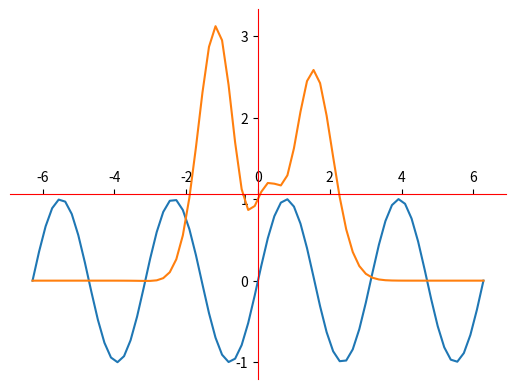

This chart was generated by the following Python code:
#http://www.python-course.eu/matplotlib_spines_and_ticks.php

import numpy as np
import matplotlib.pyplot as plt
import sys as ss
# Moving the Border Lines and Polishing up the Axes Notations

X = np.linspace(-2 * np.pi, 2 * np.pi, 70, endpoint=True)
F1 = np.sin(2* X)
F2 = (2*X**5 + 4*X**4 - 4.8*X**3 + 1.2*X**2 + X + 1)*np.exp(-X**2)
# get the current axes, creating them if necessary:
ax = plt.gca()
# moving bottom spine up to y=0 position:
#ax.xaxis.set_ticks_position('bottom')
#ax.spines['bottom'].set_position(('data',0))
# moving left spine to the right to position x == 0:
#ax.yaxis.set_ticks_position('right')
#ax.spines['right'].set_position(('data',0))

# making the top and right spine invisible:
ax.spines['right'].set_visible(False)
ax.spines['bottom'].set_visible(False)

ax.xaxis.set_ticks_position('top')
ax.spines['top'].set_color('red')
ax.spines['top'].set_position(('axes',0.5)) # zero , center, ('axes',0.6)
# note the number ('axes', 0.8) means 0.8 percentage of the axes length
# thus there is no number here above 1 

ax.yaxis.set_ticks_position('left')
ax.spines['left'].set_color('red')
ax.spines['left'].set_position(('axes',0.5)) # zero , center, ('axes',0.6)

plt.plot(X, F1)
plt.plot(X, F2)
plt.show()

ss.exit()
# Setting Tick Labels
X = np.linspace(-2 * np.pi, 2 * np.pi, 70, endpoint=True)
F1 = X * np.sin(X)
ax = plt.gca()
ax.spines['top'].set_color('none')
ax.spines['right'].set_color('none')
ax.xaxis.set_ticks_position('bottom')
ax.spines['bottom'].set_position(('data',0))
ax.yaxis.set_ticks_position('left')
ax.spines['left'].set_position(('data',0))
# labelling the X ticks:
plt.xticks( [-6.28, -3.14, 3.14, 6.28],
        [r'$-2\pi$', r'$-\pi$', r'$+\pi$', r'$+2\pi$'])
plt.yticks([-3, -1, 0, +1, 3])
plt.plot(X, F1)
plt.show()

# adjusting the ticklabel 
X = np.linspace(-2 * np.pi, 2 * np.pi, 170, endpoint=True)
F1 = np.sin(X**3 / 2)
ax = plt.gca()
ax.spines['top'].set_color('none')
ax.spines['right'].set_color('none')
ax.xaxis.set_ticks_position('bottom')
ax.spines['bottom'].set_position(('data',0))
ax.yaxis.set_ticks_position('left')
ax.spines['left'].set_position(('data',0))
plt.xticks( [-6.28, -3.14, 3.14, 6.28],
        [r'$-2\pi$', r'$-\pi$', r'$+\pi$', r'$+2\pi$'])
plt.yticks([-3, -1, 0, +1, 3])
for xtick in ax.get_xticklabels():
    xtick.set_fontsize(18)
    xtick.set_bbox(dict(facecolor='white', edgecolor='None', alpha=0.7 ))
for ytick in ax.get_yticklabels():
    ytick.set_fontsize(14)
    ytick.set_bbox(dict(facecolor='white', edgecolor='None', alpha=0.7 ))
    
plt.plot(X, F1, label="$sin(x)$")
plt.legend(loc='lower left')
plt.show()
